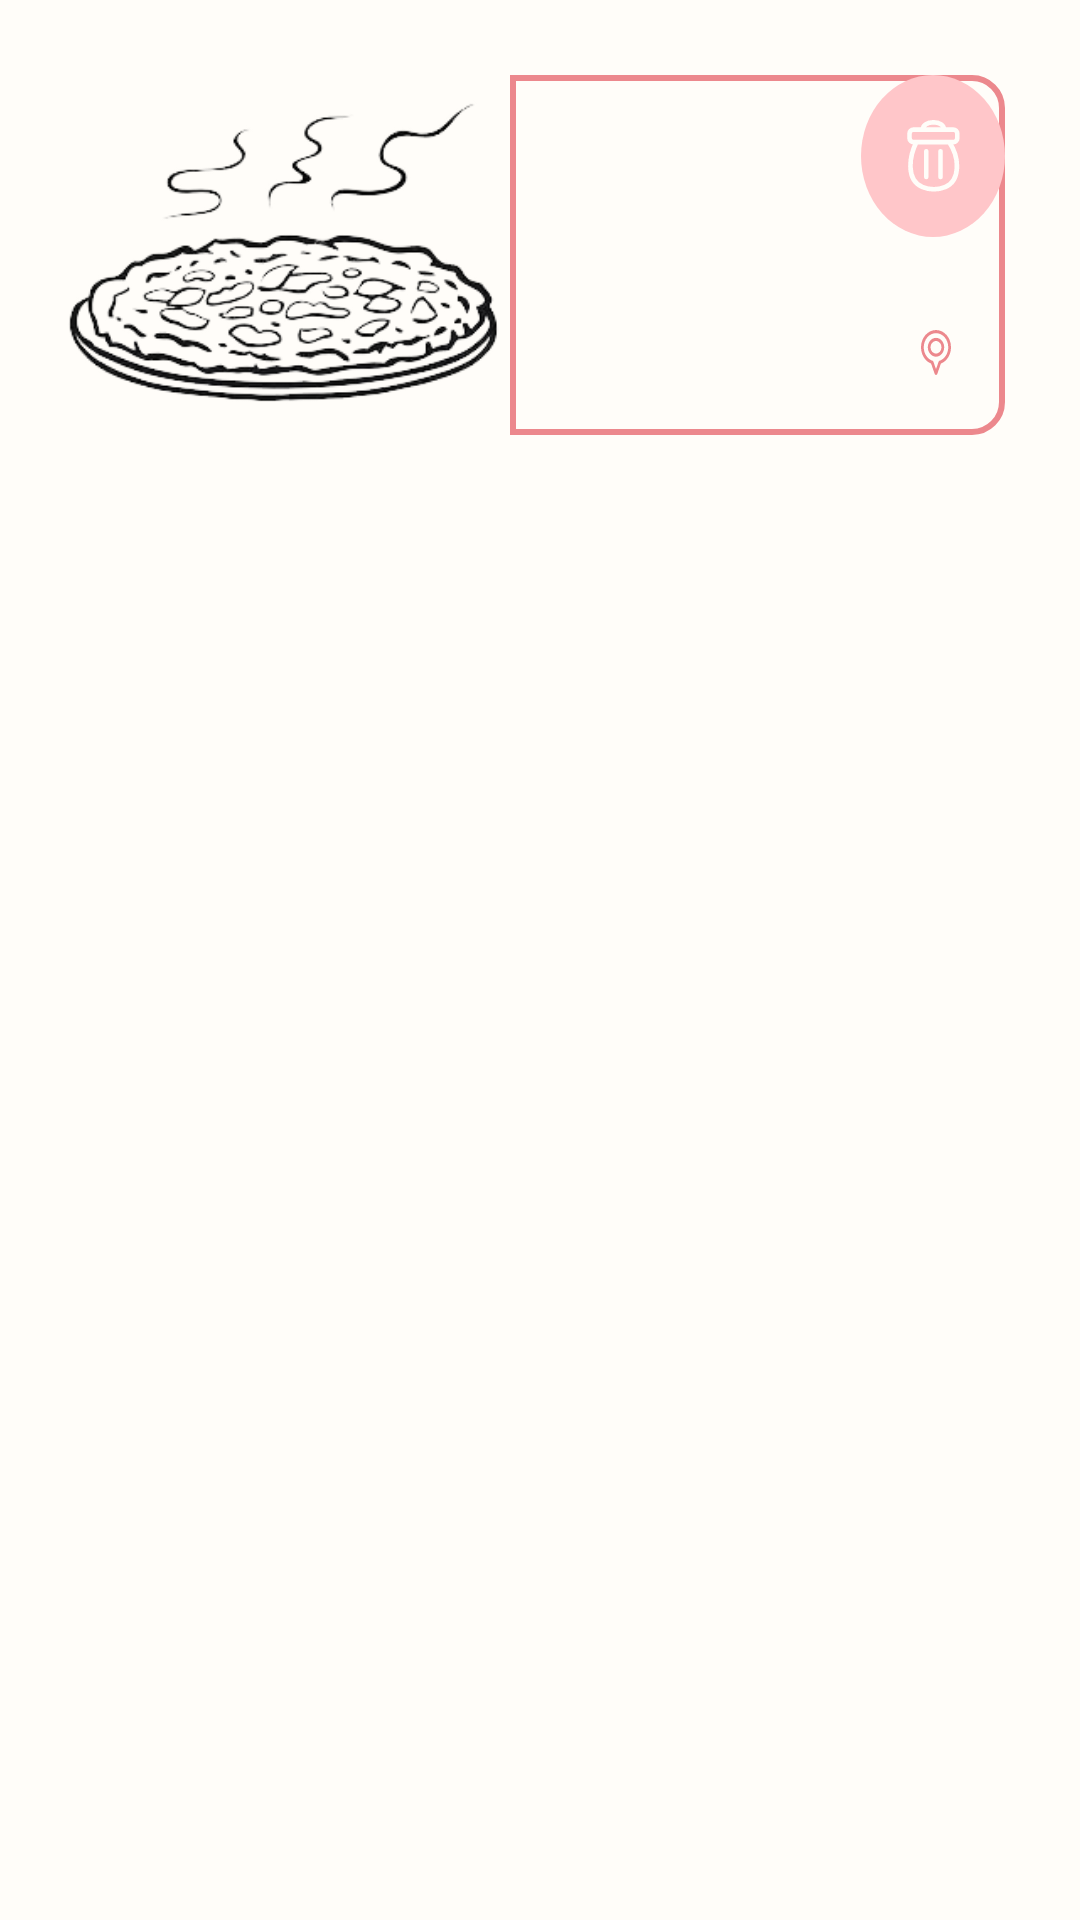

Reconstruct the res/layout file that produces this screen, plus the resources it refers to.
<!-- AndroidManifest.xml: application theme Theme.BiteRight -->
<!-- res/layout/favorite_meal.xml -->
<?xml version="1.0" encoding="utf-8"?>
<androidx.constraintlayout.widget.ConstraintLayout xmlns:android="http://schemas.android.com/apk/res/android"
    xmlns:app="http://schemas.android.com/apk/res-auto"
    xmlns:tools="http://schemas.android.com/tools"
    android:id="@+id/favMeal_card"
    android:layout_width="match_parent"
    android:layout_height="wrap_content"
    android:background="@color/WhiteBeige"
    >

    <com.google.android.material.imageview.ShapeableImageView
        android:id="@+id/favMeal_image"
        android:layout_width="150dp"
        android:layout_height="160dp"
        android:layout_marginStart="20dp"
        android:layout_marginTop="5dp"
        android:layout_marginBottom="5dp"
        app:layout_constraintBottom_toBottomOf="parent"
        app:layout_constraintStart_toStartOf="parent"
        app:layout_constraintTop_toTopOf="parent"
        app:layout_constraintVertical_bias="0.0"
        app:shapeAppearanceOverlay="@style/RoundedRectangle"
        app:srcCompat="@drawable/dummy_food" />

    <androidx.constraintlayout.widget.ConstraintLayout
        android:id="@+id/constraintLayout_favMeal"
        android:layout_width="0dp"
        android:layout_height="0dp"
        android:layout_marginTop="20dp"
        android:layout_marginEnd="25dp"
        android:layout_marginBottom="20dp"
        android:background="@drawable/rounded_end"
        app:layout_constraintBottom_toBottomOf="@+id/favMeal_image"
        app:layout_constraintEnd_toEndOf="parent"
        app:layout_constraintStart_toEndOf="@+id/favMeal_image"
        app:layout_constraintTop_toTopOf="@+id/favMeal_image">

        <TextView
            android:id="@+id/favMeal_name"
            android:layout_width="wrap_content"
            android:layout_height="wrap_content"
            android:layout_marginStart="15dp"
            android:layout_marginTop="15dp"
            android:textSize="16sp"
            android:textStyle="bold"
            app:layout_constraintStart_toStartOf="parent"
            app:layout_constraintTop_toTopOf="parent"
            tools:text="Meal Name" />

        <TextView
            android:id="@+id/favMeal_description"
            android:layout_width="wrap_content"
            android:layout_height="wrap_content"
            android:layout_marginTop="5dp"
            android:maxLength="25"

            app:layout_constraintStart_toStartOf="@+id/favMeal_name"
            app:layout_constraintTop_toBottomOf="@+id/favMeal_name"
            tools:text="Meal Description" />

        <ImageView
            android:id="@+id/fav_ic_area"
            android:layout_width="wrap_content"
            android:layout_height="wrap_content"
            android:layout_marginEnd="3dp"
            android:src="@drawable/ic_area"
            app:layout_constraintBottom_toBottomOf="@+id/favMeal_area"
            app:layout_constraintEnd_toStartOf="@+id/favMeal_area" />

        <TextView
            android:id="@+id/favMeal_area"
            android:layout_width="wrap_content"
            android:layout_height="wrap_content"
            android:layout_marginEnd="15dp"
            android:layout_marginBottom="20dp"
            android:textColor="@color/PinkSubColor"
            app:layout_constraintBottom_toBottomOf="parent"
            app:layout_constraintEnd_toEndOf="parent"
            tools:text="Meal Area" />

        <ImageButton
            android:id="@+id/btn_remove"
            android:layout_width="wrap_content"
            android:layout_height="wrap_content"
            android:background="@drawable/fav_plan_toolbar"
            android:padding="15dp"
            app:layout_constraintEnd_toEndOf="parent"
            app:layout_constraintTop_toTopOf="parent"
            app:srcCompat="@drawable/ic_delete" />

    </androidx.constraintlayout.widget.ConstraintLayout>

</androidx.constraintlayout.widget.ConstraintLayout>
<!-- resources referenced by this layout -->
<resources>
  <color name="PinkSubColor">#EC888D</color>
  <color name="WhiteBeige">#FFFDF9</color>
  <!-- drawable dummy_food: png bitmap (drawable, 46868 bytes) -->
  <!-- drawable fav_plan_toolbar (drawable) -->
  <?xml version="1.0" encoding="utf-8"?>
  <shape xmlns:android="http://schemas.android.com/apk/res/android" android:shape="oval">
  
      <solid android:color="@color/Pink"/>
  </shape>
  <!-- drawable ic_area (drawable) -->
  <vector xmlns:android="http://schemas.android.com/apk/res/android"
      android:width="10dp"
      android:height="15dp"
      android:viewportWidth="10"
      android:viewportHeight="15">
    <path
        android:pathData="M5,0C2.243,0 0,2.583 0,5.757C0,7.025 0.351,8.228 1.016,9.235C1.612,10.14 2.442,10.831 3.369,11.2L4.574,14.668C4.644,14.868 4.812,15 5,15C5.188,15 5.356,14.868 5.426,14.668L6.631,11.2C7.558,10.831 8.388,10.14 8.984,9.235C9.649,8.228 10,7.025 10,5.757C10,2.583 7.757,0 5,0ZM6.155,10.267C6.02,10.312 5.911,10.427 5.859,10.577L5,13.05L4.141,10.577C4.089,10.427 3.98,10.313 3.845,10.267C2.121,9.682 0.917,7.828 0.917,5.757C0.917,3.165 2.749,1.056 5,1.056C7.251,1.056 9.083,3.165 9.083,5.757C9.083,7.828 7.879,9.682 6.155,10.267Z"
        android:fillColor="#EC888D"/>
    <path
        android:pathData="M5,2.614C3.495,2.614 2.271,4.024 2.271,5.757C2.271,7.49 3.495,8.9 5,8.9C6.505,8.9 7.729,7.49 7.729,5.757C7.729,4.024 6.505,2.614 5,2.614ZM5,7.843C4.001,7.843 3.188,6.907 3.188,5.757C3.188,4.607 4.001,3.671 5,3.671C5.999,3.671 6.812,4.607 6.812,5.757C6.812,6.907 5.999,7.843 5,7.843Z"
        android:fillColor="#EC888D"/>
  </vector>
  <!-- drawable ic_delete (drawable) -->
  <vector xmlns:android="http://schemas.android.com/apk/res/android"
      android:width="18dp"
      android:height="24dp"
      android:viewportWidth="18"
      android:viewportHeight="24">
    <path
        android:pathData="M3.459,7.38C1.179,11.964 -0.193,19.947 5.474,22.341C6.678,22.844 7.97,23.103 9.275,23.103C10.58,23.103 11.872,22.844 13.077,22.341C18.018,20.285 18.018,12.791 14.458,7.453M6.751,10.421V19.003M11.512,10.421V19.003M5.645,2.968C5.645,1.767 7.121,0.785 8.93,0.785H9.336C11.144,0.785 12.62,1.767 12.62,2.968M2.49,3.202H15.772C16.497,3.202 17.084,3.789 17.084,4.514V6.069C17.084,6.793 16.497,7.38 15.772,7.38H2.49C1.766,7.38 1.179,6.793 1.179,6.069V4.514C1.179,3.789 1.766,3.202 2.49,3.202Z"
        android:strokeLineJoin="round"
        android:strokeWidth="1.54522"
        android:fillColor="#00000000"
        android:strokeColor="@color/WhiteBeige"
        android:strokeLineCap="round"/>
  </vector>
  <!-- drawable rounded_end (drawable) -->
  <?xml version="1.0" encoding="utf-8"?>
  <shape xmlns:android="http://schemas.android.com/apk/res/android">
      <corners android:topRightRadius="10dp" android:bottomRightRadius="10dp"/>
      <stroke android:color="@color/PinkSubColor" android:width="2dp" />
  </shape>
  <style name="RoundedRectangle">
          <item name="cornerSize">20dp</item>
      </style>
  <style name="Theme.BiteRight" parent="Base.Theme.BiteRight" />
  <color name="Pink">#FFC6C9</color>
  <style name="Base.Theme.BiteRight" parent="Theme.Material3.DayNight.NoActionBar">
          
          
      </style>
</resources>
